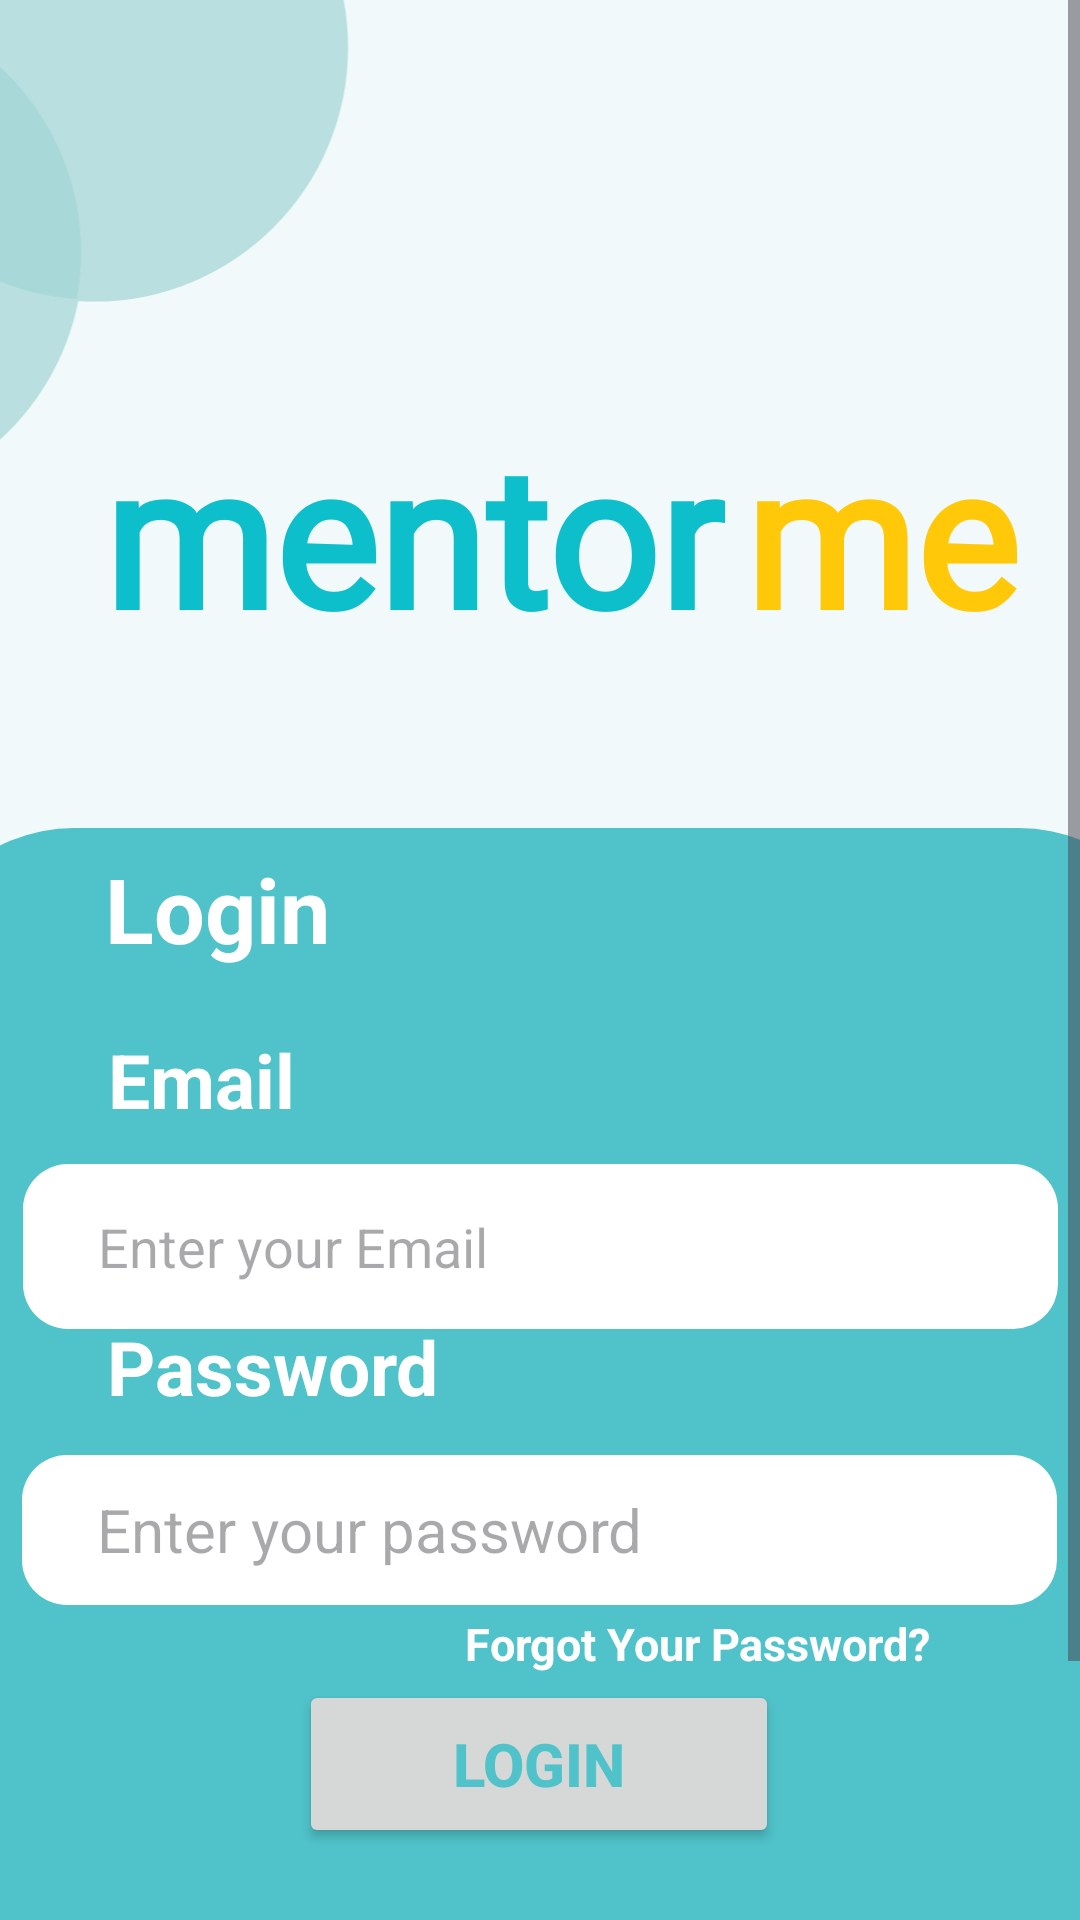

The Android layout XML behind this screen, and the referenced resources:
<!-- AndroidManifest.xml: application theme Theme.Finalassig -->
<!-- res/layout/activity_page2.xml -->
<?xml version="1.0" encoding="utf-8"?>
<ScrollView
    xmlns:android="http://schemas.android.com/apk/res/android"
    xmlns:app="http://schemas.android.com/apk/res-auto"
    xmlns:tools="http://schemas.android.com/tools"
    android:layout_width="match_parent"
    android:layout_height="match_parent"
    tools:context=".page2">

    <LinearLayout
        android:layout_width="match_parent"
        android:layout_height="wrap_content"
        android:orientation="vertical"
        android:background="#F1F9FA">

        <androidx.constraintlayout.widget.ConstraintLayout
            android:layout_width="match_parent"
            android:layout_height="wrap_content">


            <ImageView
                android:id="@+id/semicircle"
                android:layout_width="425dp"
                android:layout_height="568dp"
                android:layout_marginTop="-1dp"
                android:scaleType="fitCenter"
                android:src="@drawable/semicricleshape"
                app:layout_constraintEnd_toEndOf="parent"
                app:layout_constraintHorizontal_bias="1.0"
                app:layout_constraintStart_toStartOf="parent"
                app:layout_constraintTop_toTopOf="parent" />

            <TextView
                android:id="@+id/textView"
                android:layout_width="wrap_content"
                android:layout_height="wrap_content"
                android:layout_marginTop="50dp"
                android:fontFamily="@font/salsa"
                android:fontWeight="800"
                android:text="mentor"
                android:textColor="#0DBFCA"
                android:textSize="65sp"
                android:textStyle="bold"
                app:layout_constraintBottom_toBottomOf="parent"
                app:layout_constraintEnd_toEndOf="parent"
                app:layout_constraintHorizontal_bias="0.225"
                app:layout_constraintStart_toStartOf="parent"
                app:layout_constraintTop_toTopOf="parent"
                app:layout_constraintVertical_bias="0.14" />

            <TextView
                android:layout_width="106dp"
                android:layout_height="119dp"
                android:layout_marginTop="50dp"
                android:fontFamily="@font/salsa"
                android:fontWeight="800"
                android:text="me"
                android:textColor="#FFC90A"
                android:textSize="65sp"
                android:textStyle="bold"
                app:layout_constraintBottom_toBottomOf="parent"
                app:layout_constraintEnd_toEndOf="parent"
                app:layout_constraintHorizontal_bias="0.977"
                app:layout_constraintStart_toStartOf="parent"
                app:layout_constraintTop_toTopOf="parent"
                app:layout_constraintVertical_bias="0.148" />

            <ImageView
                android:id="@+id/imageView2"
                android:layout_width="425dp"
                android:layout_height="464dp"
                android:layout_marginTop="276dp"
                android:scaleType="fitCenter"
                android:src="@drawable/roundbluesquare"
                app:layout_constraintEnd_toEndOf="parent"
                app:layout_constraintHorizontal_bias="0.476"
                app:layout_constraintStart_toStartOf="parent"
                app:layout_constraintTop_toTopOf="parent" />

            <TextView
                android:id="@+id/textView1"
                android:layout_width="160dp"
                android:layout_height="87dp"
                android:layout_alignParentTop="true"
                android:layout_centerHorizontal="true"
                android:text="Login"
                android:textColor="#FFFFFF"
                android:textSize="30sp"
                android:textStyle="bold"
                app:layout_constraintBottom_toBottomOf="parent"
                app:layout_constraintEnd_toEndOf="parent"
                app:layout_constraintHorizontal_bias="0.175"
                app:layout_constraintStart_toStartOf="parent"
                app:layout_constraintTop_toTopOf="parent"
                app:layout_constraintVertical_bias="0.433" />

            <TextView
                android:id="@+id/textView2"
                android:layout_width="121dp"
                android:layout_height="62dp"
                android:layout_alignParentTop="true"
                android:layout_centerHorizontal="true"
                android:text="Email"
                android:textStyle="bold"
                android:textColor="#FFFFFF"
                android:textSize="25sp"
                app:layout_constraintBottom_toBottomOf="parent"
                app:layout_constraintEnd_toEndOf="parent"
                app:layout_constraintHorizontal_bias="0.151"
                app:layout_constraintStart_toStartOf="parent"
                app:layout_constraintTop_toTopOf="parent"
                app:layout_constraintVertical_bias="0.506" />

            <TextView
                android:id="@+id/textView4"
                android:layout_width="142dp"
                android:layout_height="66dp"
                android:layout_alignParentTop="true"
                android:layout_centerHorizontal="true"
                android:text="Password"
                android:textColor="#FFFFFF"
                android:textSize="25sp"
                android:textStyle="bold"
                app:layout_constraintBottom_toBottomOf="parent"
                app:layout_constraintEnd_toEndOf="parent"
                app:layout_constraintHorizontal_bias="0.163"
                app:layout_constraintStart_toStartOf="parent"
                app:layout_constraintTop_toTopOf="parent"
                app:layout_constraintVertical_bias="0.651" />


            <TextView
                android:id="@+id/textView6"
                android:layout_width="332dp"
                android:layout_height="130dp"
                android:layout_alignParentTop="true"
                android:layout_centerHorizontal="true"
                android:text="Don't have an acoount?"
                android:textColor="#FFFFFF"
                android:textSize="13sp"
                app:layout_constraintBottom_toBottomOf="parent"
                app:layout_constraintEnd_toEndOf="parent"
                app:layout_constraintHorizontal_bias="0.99"
                app:layout_constraintStart_toStartOf="parent"
                app:layout_constraintTop_toBottomOf="parent"
                app:layout_constraintVertical_bias="1.0" />

            <EditText
                android:id="@+id/email"
                android:layout_width="345dp"
                android:layout_height="55dp"
                android:layout_marginTop="388dp"
                android:background="@drawable/whiteroundsquare"
                android:gravity="left|center_vertical"
                android:hint="Enter your Email"
                android:paddingStart="25dp"
                android:textColor="#757272"
                app:layout_constraintEnd_toEndOf="parent"
                app:layout_constraintStart_toStartOf="parent"
                app:layout_constraintTop_toTopOf="parent" />

            <EditText
                android:id="@+id/password"
                android:layout_width="345dp"
                android:layout_height="50dp"
                android:layout_marginTop="485dp"
                android:background="@drawable/whiteroundsquare"
                android:gravity="left|center_vertical"
                android:hint="Enter your password"
                android:textSize="20dp"
                android:paddingStart="25dp"
                android:textColor="#6E5E5E"
                app:layout_constraintEnd_toEndOf="parent"
                app:layout_constraintHorizontal_bias="0.496"
                app:layout_constraintStart_toStartOf="parent"
                app:layout_constraintTop_toTopOf="parent" />

            <Button
                android:id="@+id/login"
                android:layout_width="160dp"
                android:layout_height="56dp"
                android:layout_marginTop="560dp"
                android:gravity="center"
                android:src="@drawable/whiteroundsquare"
                android:text="Login"
                android:onClick="goTo7thActivity"
                android:textColor="#50C2C9"
                android:textStyle="bold"
                android:textSize="20dp"
                app:layout_constraintEnd_toEndOf="parent"
                app:layout_constraintHorizontal_bias="0.498"
                app:layout_constraintStart_toStartOf="parent"
                app:layout_constraintTop_toTopOf="parent" />

            <TextView
                android:id="@+id/signup"
                android:layout_width="104dp"
                android:layout_height="50dp"
                android:layout_alignParentTop="true"
                android:layout_centerHorizontal="true"
                android:clickable="true"
                android:focusable="true"
                android:text="SignUp"
                android:textColor="#157177"
                android:textSize="15sp"
                android:textStyle="bold"
                android:onClick="goTo3rdActivity"
                app:layout_constraintBottom_toBottomOf="parent"
                app:layout_constraintEnd_toEndOf="parent"
                app:layout_constraintHorizontal_bias="0.7"
                app:layout_constraintStart_toStartOf="parent"
                app:layout_constraintTop_toTopOf="parent"
                app:layout_constraintVertical_bias="0.974" />

            <TextView
                android:id="@+id/forgot"
                android:layout_width="205dp"
                android:layout_height="39dp"
                android:layout_alignParentTop="true"
                android:layout_centerHorizontal="true"
                android:text="Forgot Your Password?"
                android:textColor="#FFFFFF"
                android:textSize="15sp"
                android:textStyle="bold"
                android:onClick="goTo5thActivity"
                app:layout_constraintBottom_toBottomOf="parent"
                app:layout_constraintEnd_toEndOf="parent"
                app:layout_constraintHorizontal_bias="1.0"
                app:layout_constraintStart_toStartOf="parent"
                app:layout_constraintTop_toTopOf="parent"
                app:layout_constraintVertical_bias="0.767" />


        </androidx.constraintlayout.widget.ConstraintLayout>


    </LinearLayout>
</ScrollView>
<!-- resources referenced by this layout -->
<resources>
  <!-- drawable roundbluesquare (drawable) -->
  <?xml version="1.0" encoding="utf-8"?>
  <shape xmlns:android="http://schemas.android.com/apk/res/android" android:shape="rectangle">
      <solid android:color="#50C2C9"/>
      <corners android:radius="30dp"
          android:bottomLeftRadius="0dp"
          android:bottomRightRadius="0dp"
          android:topLeftRadius="55dp"
          android:topRightRadius="55dp" />
  </shape>
  <!-- drawable semicricleshape (drawable) -->
  <vector xmlns:android="http://schemas.android.com/apk/res/android" xmlns:aapt="http://schemas.android.com/aapt"
  	android:viewportWidth="595.28"
  	android:viewportHeight="841.89"
  	android:width="595.28dp"
  	android:height="841.89dp">
  	<group>
  		<clip-path
  			android:pathData="M2.26 0.28H266.49V264.51H2.26V0.28Z" />
  		<path
  			android:pathData="M0 24C0 15.89 0.78 7.96 2.26 0.28C-0.47 0.1 -3.22 0 -6 0c-69.04 0 -125 55.96 -125 125S-75.04 250 -6 250c60.92 0 111.66 -43.59 122.74 -101.28C51.56 144.47 0 90.26 0 24z"
  			android:fillColor="#B9DFE0"
  			android:strokeColor="#B9DFE0"
  			android:strokeWidth="1"
  			android:strokeMiterLimit="10"
  			/>
  	</group>
  	<group>
  		<clip-path
  			android:pathData="M2.26 0.28H266.49V264.51H2.26V0.28Z" />
  		<path
  			android:pathData="M125 -101C64.08 -101 13.34 -57.41 2.26 0.28C67.44 4.53 119 58.74 119 125c0 8.11 -0.78 16.04 -2.26 23.72c2.73 0.18 5.48 0.28 8.26 0.28c69.04 0 125 -55.96 125 -125S194.04 -101 125 -101z"
  			android:fillColor="#B9DFE0"
  			android:strokeColor="#B9DFE0"
  			android:strokeWidth="1"
  			android:strokeMiterLimit="10" />
  	</group>
  	<group>
  		<clip-path
  			android:pathData="M2.26 0.28H266.49V264.51H2.26V0.28Z" />
  		<path
  			android:pathData="M2.26 0.28C0.78 7.96 0 15.89 0 24c0 66.26 51.56 120.47 116.74 124.72c1.48 -7.68 2.26 -15.61 2.26 -23.72C119 58.74 67.44 4.53 2.26 0.28z"
  			android:fillColor="#A8D8D8"
  			android:strokeColor="#B9DFE0"
  			android:strokeWidth="1"
  			android:strokeMiterLimit="10" />
  	</group>
  	<path
  		android:pathData="M2.26 0.28H266.49V264.51H2.26V0.28Z"
  
  		android:strokeWidth="1"
  		android:strokeMiterLimit="10" />
  </vector>
  <!-- drawable whiteroundsquare (drawable) -->
  <?xml version="1.0" encoding="utf-8"?>
  <shape xmlns:android="http://schemas.android.com/apk/res/android">
      <solid android:color="#FFFFFF"/>
      <corners android:radius="15dp" />
  
  </shape>
  <style name="Theme.Finalassig" parent="Base.Theme.Finalassig" />
  <style name="Base.Theme.Finalassig" parent="Theme.Material3.DayNight.NoActionBar">
          <item name="colorPrimary">#DEF8F8</item>
          <item name="android:windowLightStatusBar">true</item>
          
          
      </style>
</resources>
